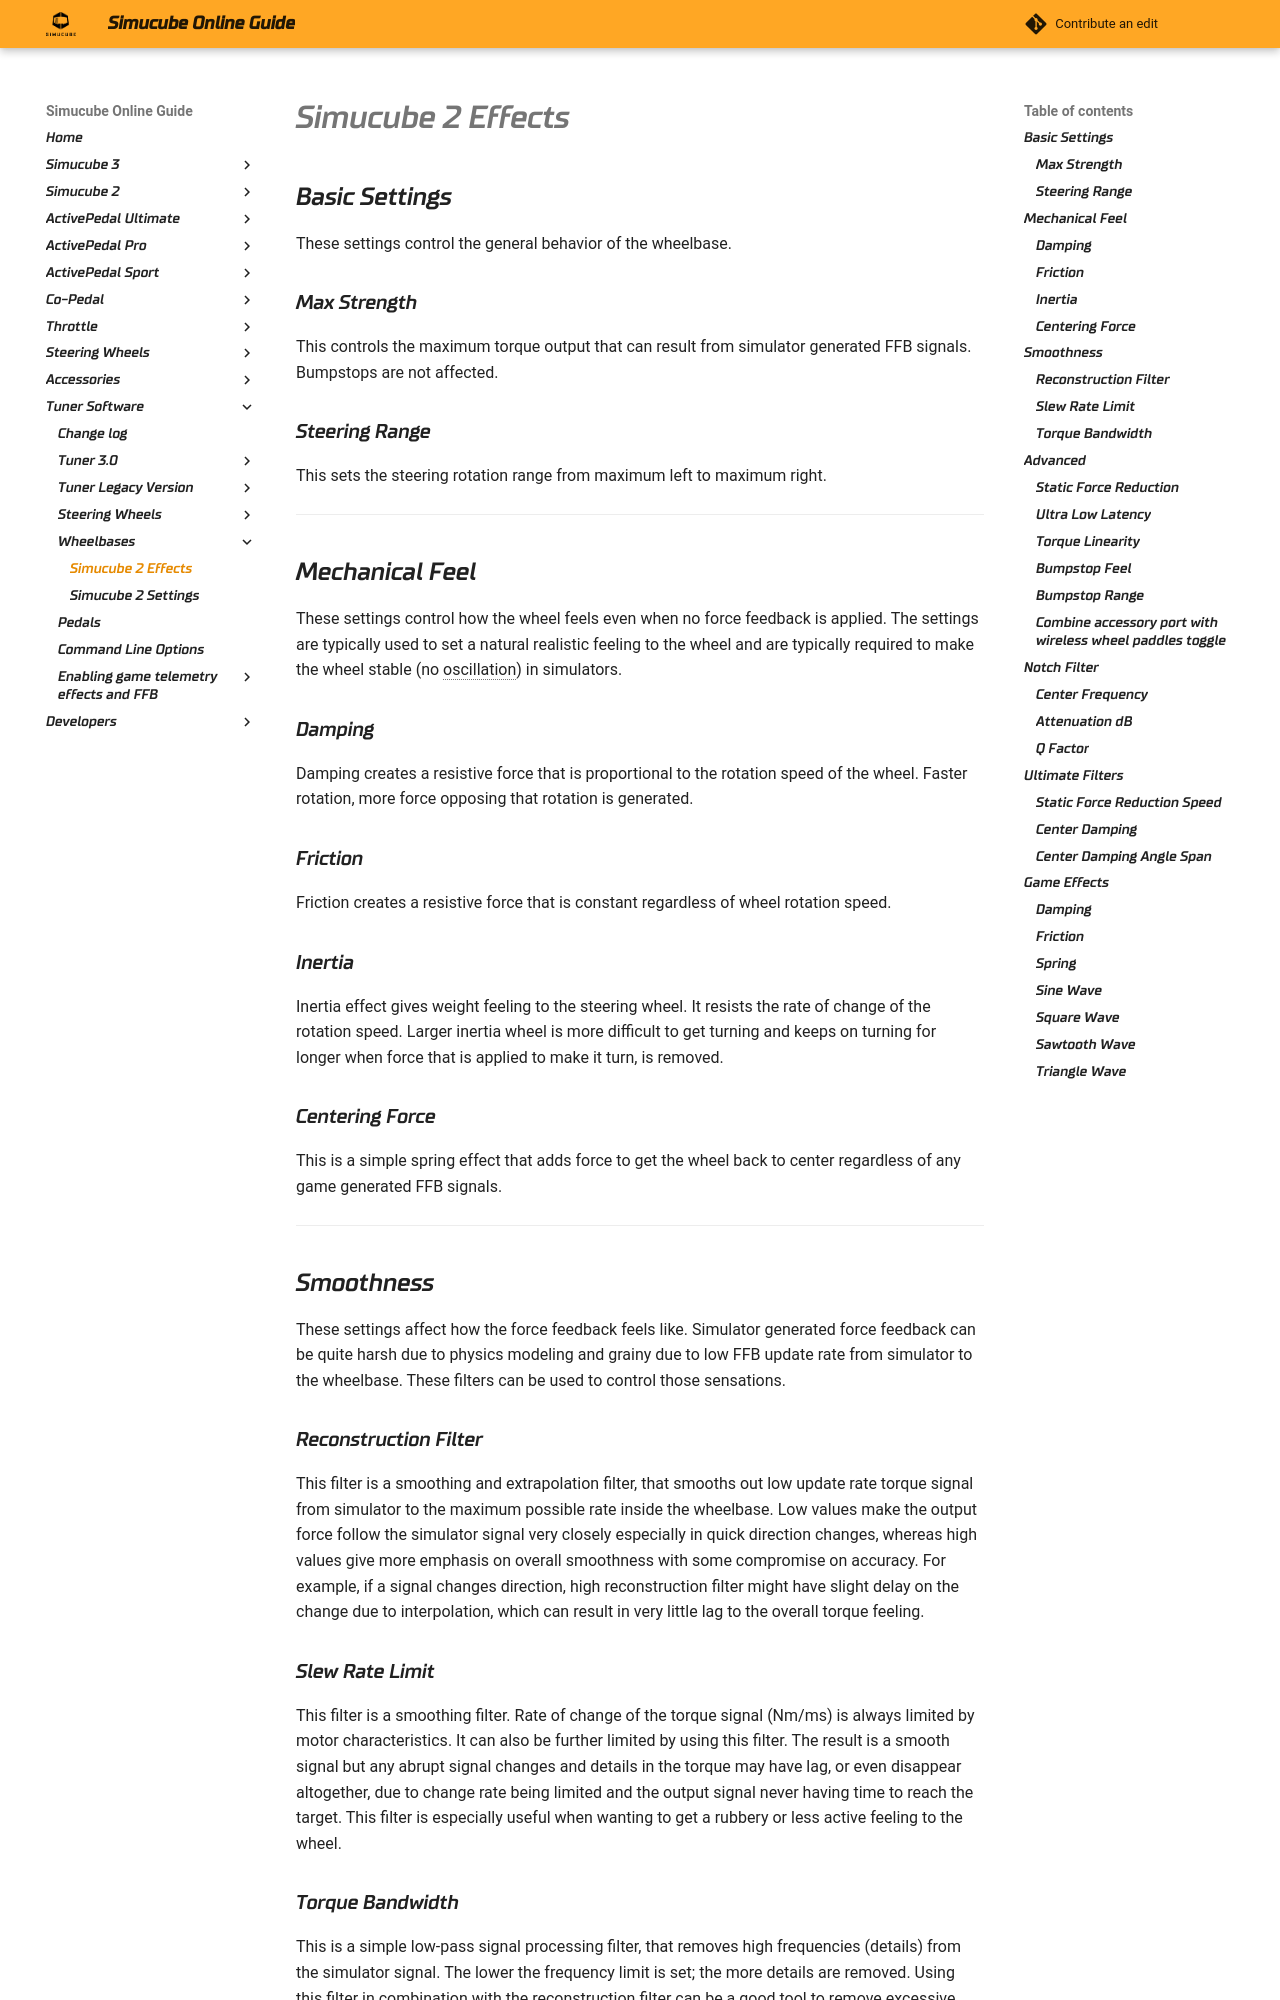

repository: Simucube/simucube-docs.github.io · page: TunerSoftware/wheelbases/wheelbaseeffects.html · generator: mkdocs

## Basic Settings
These settings control the general behavior of the wheelbase.
### Max Strength
This controls the maximum torque output that can result from simulator generated FFB signals. Bumpstops are not affected.
### Steering Range
This sets the steering rotation range from maximum left to maximum right. 

---

## Mechanical Feel
These settings control how the wheel feels even when no force feedback is applied. The settings are typically used to set a natural realistic feeling to the wheel and are typically required to make the wheel stable (no oscillation) in simulators.
### Damping
Damping creates a resistive force that is proportional to the rotation speed of the wheel. Faster rotation, more force opposing that rotation is generated.
### Friction
Friction creates a resistive force that is constant regardless of wheel rotation speed.
### Inertia
Inertia effect gives weight feeling to the steering wheel. It resists the rate of change of the rotation speed. Larger inertia wheel is more difficult to get turning and keeps on turning for longer when force that is applied to make it turn, is removed.

### Centering Force
This is a simple spring effect that adds force to get the wheel back to center regardless of any game generated FFB signals.

---

## Smoothness
These settings affect how the force feedback feels like. Simulator generated force feedback can be quite harsh due to physics modeling and grainy due to low FFB update rate from simulator to the wheelbase. These filters can be used to control those sensations.

### Reconstruction Filter
This filter is a smoothing and extrapolation filter, that smooths out low update rate torque signal from simulator to the maximum possible rate inside the wheelbase. Low values make the output force follow the simulator signal very closely especially in quick direction changes, whereas high values give more emphasis on overall smoothness with some compromise on accuracy. For example, if a signal changes direction, high reconstruction filter might have slight delay on the change due to interpolation, which can result in very little lag to the overall torque feeling.

### Slew Rate Limit
This filter is a smoothing filter. Rate of change of the torque signal (Nm/ms) is always limited by motor characteristics. It can also be further limited by using this filter. The result is a smooth signal but any abrupt signal changes and details in the torque may have lag, or even disappear altogether, due to change rate being limited and the output signal never having time to reach the target. This filter is especially useful when wanting to get a rubbery or less active feeling to the wheel.
